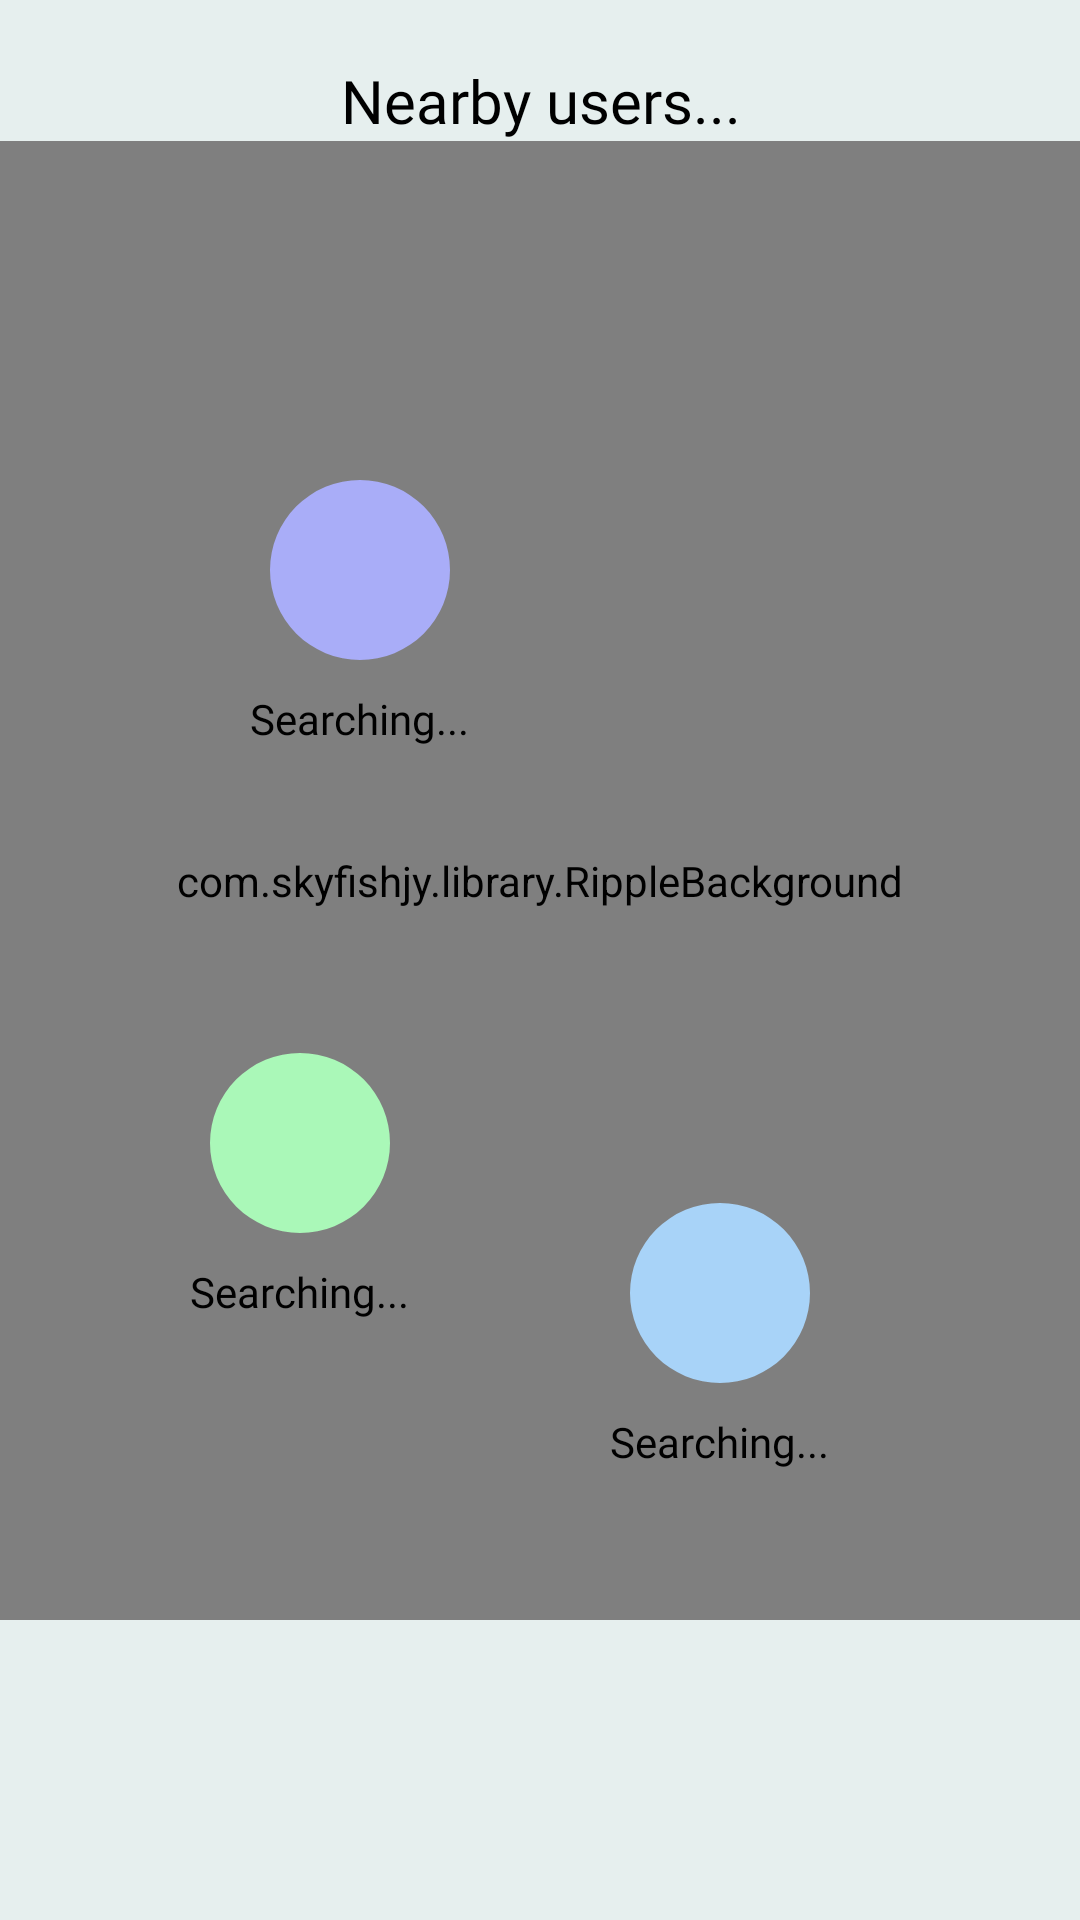

Here is an Android app screen rendered from its layout file. Give the layout XML and the strings, colors and styles it references.
<!-- AndroidManifest.xml: application theme ThemeOverlay.Crane -->
<!-- res/layout/activity_nearby_users.xml -->
<?xml version="1.0" encoding="utf-8"?>
<FrameLayout xmlns:android="http://schemas.android.com/apk/res/android"
    xmlns:app="http://schemas.android.com/apk/res-auto"
    android:layout_width="match_parent"
    android:layout_height="match_parent"
    xmlns:tools="http://schemas.android.com/tools"
    android:background="#E6EFEE">

    <LinearLayout
        android:layout_width="match_parent"
        android:layout_height="match_parent"
        android:gravity="center"
        android:orientation="vertical">

        <TextView
            android:id="@+id/status"
            android:layout_width="wrap_content"
            android:layout_height="wrap_content"
            android:layout_gravity="center_horizontal"
            android:layout_marginTop="20dp"
            android:fontFamily="@font/robotomono_bold"
            android:gravity="center_horizontal"
            android:textColor="@color/black"
            android:paddingHorizontal="30dp"
            android:text="Nearby users..."
            android:textSize="20sp"
            android:visibility="visible" />



        <com.skyfishjy.library.RippleBackground
            android:id="@+id/ripple"
            android:layout_width="match_parent"
            android:layout_height="match_parent"
            android:layout_gravity="center"
            android:visibility="visible"
            app:rb_color="#A8D3F8"
            app:rb_duration="2500"
            android:layout_marginBottom="100dp"
            app:rb_radius="70dp"
            app:rb_rippleAmount="5"
            app:rb_scale="6">

        </com.skyfishjy.library.RippleBackground>
    </LinearLayout>


    <LinearLayout
        android:layout_width="wrap_content"
        android:layout_height="wrap_content"
        android:gravity="center"
        android:orientation="vertical"
        android:layout_marginTop="150dp"
        android:id="@+id/user1container"
        android:layout_marginStart="80dp">

        <com.google.android.material.imageview.ShapeableImageView
            android:layout_width="80dp"
            android:layout_height="80dp"
            android:layout_weight="1"
            android:background="#A9ADF8"
            android:padding="10dp"
            android:scaleType="centerInside"
            android:src="@drawable/baseline_person_outline_24"
            app:shapeAppearanceOverlay="@style/roundedImageViewRounded"
            app:strokeColor="@android:color/transparent"
            app:strokeWidth="1dp"
            app:tint="@color/black" />

        <TextView
            android:id="@+id/user1"
            android:layout_width="wrap_content"
            android:layout_height="wrap_content"
            android:fontFamily="@font/robotomono_medium"
            tools:text="n0x"
            android:gravity="center_horizontal"
            android:text="Searching..."
            android:textColor="@color/black" />
    </LinearLayout>

    <LinearLayout
        android:layout_width="wrap_content"
        android:layout_height="wrap_content"
        android:gravity="center"
        android:orientation="vertical"
        android:id="@+id/user2container"
        android:layout_gravity="bottom|right"
        android:layout_marginBottom="150dp"
        android:layout_marginEnd="80dp">

        <com.google.android.material.imageview.ShapeableImageView
            android:layout_width="80dp"
            android:layout_height="80dp"
            android:layout_weight="1"
            android:background="#A8D3F8"
            android:padding="10dp"
            android:scaleType="centerInside"
            android:src="@drawable/baseline_person_outline_24"
            app:shapeAppearanceOverlay="@style/roundedImageViewRounded"
            app:strokeColor="@android:color/transparent"
            app:strokeWidth="1dp"
            app:tint="@color/black" />

        <TextView
            android:id="@+id/user2"
            android:layout_width="wrap_content"
            android:layout_height="wrap_content"
            android:fontFamily="@font/robotomono_medium"
            tools:text="sh0x"
            android:gravity="center_horizontal"
            android:text="Searching..."
            android:textColor="@color/black" />
    </LinearLayout>

    <LinearLayout
        android:layout_width="wrap_content"
        android:layout_height="wrap_content"
        android:gravity="center"
        android:orientation="vertical"
        android:layout_gravity="bottom|left"
        android:layout_marginBottom="200dp"
        android:id="@+id/user3container"
        android:layout_marginStart="60dp">

        <com.google.android.material.imageview.ShapeableImageView
            android:layout_width="80dp"
            android:layout_height="80dp"
            android:layout_weight="1"
            android:background="#AAF8B8"
            android:padding="10dp"
            android:scaleType="centerInside"
            android:src="@drawable/baseline_person_outline_24"
            app:shapeAppearanceOverlay="@style/roundedImageViewRounded"
            app:strokeColor="@android:color/transparent"
            app:strokeWidth="1dp"
            app:tint="@color/black" />

        <TextView
            android:id="@+id/user3"
            android:layout_width="wrap_content"
            android:layout_height="wrap_content"
            android:fontFamily="@font/robotomono_medium"
            tools:text="naman"
            android:gravity="center_horizontal"
            android:text="Searching..."
            android:textColor="@color/black" />
    </LinearLayout>

    <LinearLayout
        android:layout_width="match_parent"
        android:layout_height="wrap_content"
        android:orientation="vertical"
        android:gravity="center"
        android:layout_gravity="bottom"
        android:id="@+id/foundUserContainer"
        tools:visibility="visible"
        android:visibility="gone"
        android:layout_marginHorizontal="24dp"
        android:background="@drawable/rounded_corners_alt2"
        android:layout_marginBottom="20dp">

        <TextView
            android:id="@+id/tvFoundUser"
            android:layout_width="wrap_content"
            android:layout_height="wrap_content"
            android:fontFamily="@font/robotomono_bold"
            android:textColor="@color/black"
            android:padding="8dp"
            android:drawableStart="@drawable/travel_search"
            android:drawablePadding="12dp"
            android:text="Found 3 nearby users" />

        <TextView
            android:id="@+id/ivSend"
            android:layout_width="wrap_content"
            android:layout_height="wrap_content"
            android:background="@drawable/rounded_corners"
            android:backgroundTint="#AAF8B8"
            android:text="Click any user to view details"
            android:gravity="center"
            android:textSize="12sp"
            android:fontFamily="@font/robotomono_semibold"
            android:paddingHorizontal="16dp"
            android:layout_marginBottom="16dp"
            android:drawablePadding="8dp"
            android:drawableTint="#99000000"
            app:layout_constraintStart_toStartOf="@+id/tvTitle"
            app:layout_constraintTop_toBottomOf="@+id/tvTitle"/>

    </LinearLayout>

</FrameLayout>
<!-- resources referenced by this layout -->
<resources>
  <color name="black">#000000</color>
  <!-- drawable rounded_corners (drawable) -->
  <?xml version="1.0" encoding="utf-8"?>
  <shape xmlns:android="http://schemas.android.com/apk/res/android">
  
      <corners android:radius="22dp"/>
  
      <stroke android:color="@color/black"
          android:width="1dp"/>
  
  </shape>
  <!-- drawable rounded_corners_alt2 (drawable) -->
  <?xml version="1.0" encoding="utf-8"?>
  <shape xmlns:android="http://schemas.android.com/apk/res/android">
  
      <corners android:radius="22dp"/>
  
      <stroke android:color="@color/black"
          android:width="1dp"/>
  
      <solid android:color="#AAF8B8"/>
  
  </shape>
  <!-- drawable travel_search (drawable) -->
  <vector android:height="24dp" android:viewportHeight="960"
      android:viewportWidth="960" android:width="24dp" xmlns:android="http://schemas.android.com/apk/res/android">
      <path android:fillColor="#FF000000" android:pathData="M458,879q-79,-4 -148,-37t-120,-86.5q-51,-53.5 -80.5,-124.27Q80,560.46 80,480q0,-83 31.5,-156T197,197q54,-54 127,-85.5T480,80q149,0 259,94t135,236h-61q-17,-84 -71,-150t-135,-99v18q0,35 -24,61t-59,26h-87v87q0,16.58 -13.5,27.79Q410,392 393,392h-83v88h110v125h-67L149,401q-5,20 -7,39.67 -2,19.67 -2,39.33 0,135 91,233t227,106v60ZM850,853L716,719q-21,15 -45.5,23t-50.06,8q-71.01,0 -120.72,-49.62Q450,650.77 450,579.88 450,509 499.62,459.5q49.62,-49.5 120.5,-49.5Q691,410 740.5,459.71T790,580.43q0,25.57 -8.5,50.06Q773,655 759,677l134,133 -43,43ZM619.86,690Q666,690 698,658.14q32,-31.86 32,-78T698.14,502q-31.86,-32 -78,-32T542,501.86q-32,31.86 -32,78T541.86,658q31.86,32 78,32Z"/>
  </vector>
  <style name="roundedImageViewRounded">
          <item name="cornerFamily">rounded</item>
          <item name="cornerSize">50%</item>
      </style>
  <color name="crane_theme_light_primary">#934078</color>
  <color name="crane_theme_light_onPrimary">#FFFFFF</color>
  <color name="crane_theme_light_primaryContainer">#FFD8EC</color>
  <color name="crane_theme_light_onPrimaryContainer">#3B002D</color>
  <color name="crane_theme_light_secondary">#C0001D</color>
  <color name="crane_theme_light_onSecondary">#FFFFFF</color>
  <color name="crane_theme_light_secondaryContainer">#FFDAD7</color>
  <color name="crane_theme_light_onSecondaryContainer">#410004</color>
  <color name="crane_theme_light_tertiary">#80543E</color>
  <color name="crane_theme_light_onTertiary">#FFFFFF</color>
  <color name="crane_theme_light_tertiaryContainer">#FFDBCB</color>
  <color name="crane_theme_light_onTertiaryContainer">#311303</color>
  <color name="crane_theme_light_error">#BA1A1A</color>
  <color name="crane_theme_light_errorContainer">#FFDAD6</color>
  <color name="crane_theme_light_onError">#FFFFFF</color>
  <color name="crane_theme_light_onErrorContainer">#410002</color>
  <color name="crane_theme_light_background">#FFFBFF</color>
  <color name="crane_theme_light_onBackground">#1F1A1D</color>
  <color name="crane_theme_light_surface">#FFFBFF</color>
  <color name="crane_theme_light_onSurface">#1F1A1D</color>
  <color name="crane_theme_light_surfaceVariant">#F0DEE5</color>
  <color name="crane_theme_light_onSurfaceVariant">#4F4449</color>
  <color name="crane_theme_light_outline">#81737A</color>
  <color name="crane_theme_light_inverseOnSurface">#F9EEF1</color>
  <color name="crane_theme_light_inverseSurface">#342F31</color>
  <color name="crane_theme_light_inversePrimary">#FFAEDE</color>
</resources>
